Dataset: classifier_dataset (GitHub, yagit21/mtg_scanner_application). Classes: Abandoned Outpost, Alluring Siren, Angelic Accord, archangel s light, Artifact Mutation, Augury Owl, Blood Artist, Boros Charm, Canal Monitor, Crippling Chill, Crosswinds, Cryptolith Fragment, Cyclops of One-Eyed Pass, Deception, Descendant of Soramaro, Dread Presence, Drunau Corpse Trawler, Duergar Hedge-Mage, Embodiment of Fury, Extinguish, Foul-Tongue Shriek, Frenemy of the Guildpact, Ghoulsteed, Gladecover Scout, Glimmer of Genius, Guiltfeeder, Harness the Storm, Hatchery Spider, I m rubber you re glue, imp s mischief, Impulsive Maneuvers, Karmic Justice, Kruin Striker, Lava Tubes, Lord of the Pit, Maelstrom Pulse, Mass Hysteria, Mazirek Kraul Death Priest, Merrow Harbinger, Mirri the Cursed Avatar, Mouth, Primal Druid, Puppeteer Clique, Ray of Erasure, Reach of Shadows, Rib Cage Spider, Riptide Mangler, rofellos s gift, Savvy Hunter, Shivan Raptor, Smelt, Spectral Reserves, Thriving Rats, Torch Fiend, Trap Essence, Ulvenwald Abomination, Vexing Scuttler, Vivid Creek, Warthog, Zhalfirin Decoy.

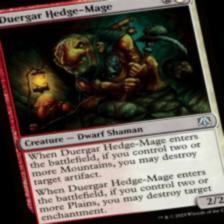
Label: Duergar Hedge-Mage

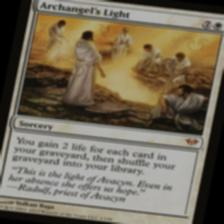
Label: archangel s light

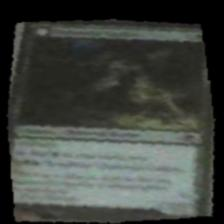
Label: Ulvenwald Abomination

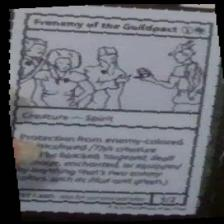
Label: Frenemy of the Guildpact

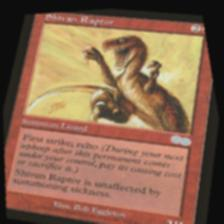
Label: Shivan Raptor

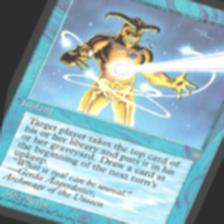
Label: Ray of Erasure
